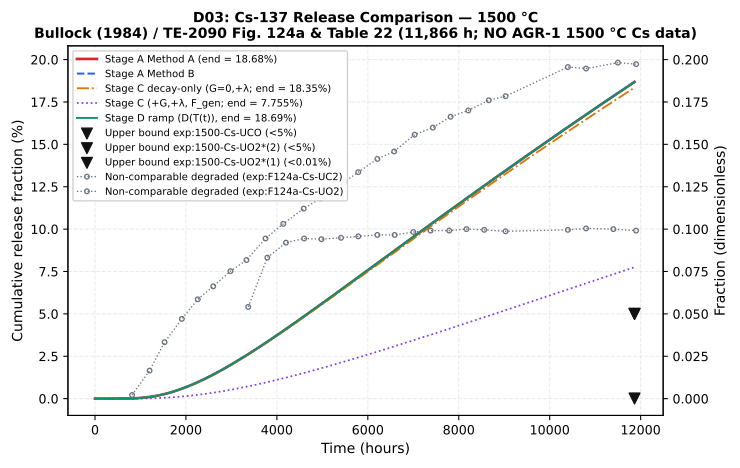

The data file committed next to this chart (first rows):
graph_id, series, series_kind, time_h, release_fraction, release_percent, qualifier, reading_uncertainty_fraction, reading_uncertainty_time_h, model_a_time_h, model_a_fraction, model_a_lower_neighbour_time_h, model_a_lower_neighbour_fraction, model_a_upper_neighbour_time_h, model_a_upper_neighbour_fraction, delta_a_pp, model_b_fraction, delta_b_pp, model_b_na_reason, bound_a_exceedance_pp, bound_b_exceedance_pp, bound_a_factor, alt_bound_fraction, alt_bound_a_exceedance_pp
g1_expcomp_1500c_Cs, exp:F124a-Cs-UO2, not_comparable_plotted, 816.0, 0.002146, 0.2146, , 4.697e-05, 60.3, 816.4, 0.0001261, 815.2, 0.0001249, 816.4, 0.0001261, , 0.0001229, , , , , , , 
g1_expcomp_1500c_Cs, exp:F124a-Cs-UO2, not_comparable_plotted, 1200, 0.01651, 1.651, , 0.0003618, 60.3, 1200, 0.0009869, 1200, 0.0009869, 1201, 0.0009913, , 0.0009812, , , , , , , 
g1_expcomp_1500c_Cs, exp:F124a-Cs-UO2, not_comparable_plotted, 1530, 0.03329, 3.329, , 0.0007295, 60.3, 1530, 0.002701, 1530, 0.002701, 1531, 0.002709, , 0.002695, , , , , , , 
g1_expcomp_1500c_Cs, exp:F124a-Cs-UO2, not_comparable_plotted, 1910, 0.04706, 4.706, , 0.001031, 60.3, 1910, 0.005846, 1909, 0.005835, 1910, 0.005846, , 0.005832, , , , , , , 
g1_expcomp_1500c_Cs, exp:F124a-Cs-UO2, not_comparable_plotted, 2260, 0.05859, 5.859, , 0.001284, 60.3, 2260, 0.009706, 2259, 0.009691, 2260, 0.009706, , 0.009691, , , , , , , 
g1_expcomp_1500c_Cs, exp:F124a-Cs-UO2, not_comparable_plotted, 2600, 0.06624, 6.624, , 0.001452, 60.3, 2600, 0.01417, 2600, 0.01417, 2601, 0.01419, , 0.01416, , , , , , , 
g1_expcomp_1500c_Cs, exp:F124a-Cs-UO2, not_comparable_plotted, 2980, 0.07521, 7.521, , 0.001648, 59.6, 2980, 0.01983, 2980, 0.01983, 2981, 0.01985, , 0.01983, , , , , , , 
g1_expcomp_1500c_Cs, exp:F124a-Cs-UO2, not_comparable_plotted, 3330, 0.08175, 8.175, , 0.001791, 59.6, 3330, 0.02553, 3330, 0.02553, 3331, 0.02555, , 0.02553, , , , , , , 
g1_expcomp_1500c_Cs, exp:F124a-Cs-UO2, not_comparable_plotted, 3750, 0.09447, 9.447, , 0.00207, 59.6, 3750, 0.03283, 3750, 0.03283, 3751, 0.03285, , 0.03283, , , , , , , 
g1_expcomp_1500c_Cs, exp:F124a-Cs-UO2, not_comparable_plotted, 4140, 0.1031, 10.31, , 0.002261, 59.6, 4140, 0.03993, 4139, 0.0399, 4140, 0.03993, , 0.03992, , , , , , , 
g1_expcomp_1500c_Cs, exp:F124a-Cs-UO2, not_comparable_plotted, 4590, 0.1121, 11.21, , 0.002457, 59.6, 4590, 0.04837, 4590, 0.04837, 4591, 0.04839, , 0.04837, , , , , , , 
g1_expcomp_1500c_Cs, exp:F124a-Cs-UO2, not_comparable_plotted, 4960, 0.1181, 11.81, , 0.00259, 59.6, 4960, 0.05547, 4960, 0.05547, 4961, 0.05549, , 0.05547, , , , , , , 
g1_expcomp_1500c_Cs, exp:F124a-Cs-UO2, not_comparable_plotted, 5490, 0.1278, 12.78, , 0.002802, 59.6, 5490, 0.06578, 5489, 0.06576, 5490, 0.06578, , 0.06577, , , , , , , 
g1_expcomp_1500c_Cs, exp:F124a-Cs-UO2, not_comparable_plotted, 5790, 0.1336, 13.36, , 0.002928, 59.2, 5789, 0.07163, 5789, 0.07163, 5791, 0.07165, , 0.07164, , , , , , , 
g1_expcomp_1500c_Cs, exp:F124a-Cs-UO2, not_comparable_plotted, 6210, 0.1414, 14.14, , 0.0031, 59.2, 6209, 0.07987, 6209, 0.07987, 6211, 0.0799, , 0.07989, , , , , , , 
g1_expcomp_1500c_Cs, exp:F124a-Cs-UO2, not_comparable_plotted, 6580, 0.1458, 14.58, , 0.003196, 59.2, 6580, 0.08714, 6580, 0.08714, 6581, 0.08716, , 0.08715, , , , , , , 
g1_expcomp_1500c_Cs, exp:F124a-Cs-UO2, not_comparable_plotted, 7030, 0.1557, 15.57, , 0.003414, 59.2, 7029, 0.09595, 7029, 0.09595, 7031, 0.09597, , 0.09596, , , , , , , 
g1_expcomp_1500c_Cs, exp:F124a-Cs-UO2, not_comparable_plotted, 7430, 0.1599, 15.99, , 0.003505, 59.2, 7430, 0.1038, 7429, 0.1038, 7430, 0.1038, , 0.1038, , , , , , , 
g1_expcomp_1500c_Cs, exp:F124a-Cs-UO2, not_comparable_plotted, 7820, 0.1663, 16.63, , 0.003646, 59.2, 7820, 0.1113, 7820, 0.1113, 7821, 0.1114, , 0.1113, , , , , , , 
g1_expcomp_1500c_Cs, exp:F124a-Cs-UO2, not_comparable_plotted, 8210, 0.17, 17.0, , 0.003726, 59.2, 8210, 0.1189, 8209, 0.1188, 8210, 0.1189, , 0.1189, , , , , , , 
g1_expcomp_1500c_Cs, exp:F124a-Cs-UO2, not_comparable_plotted, 8660, 0.176, 17.6, , 0.003859, 60.3, 8660, 0.1275, 8660, 0.1275, 8661, 0.1275, , 0.1275, , , , , , , 
g1_expcomp_1500c_Cs, exp:F124a-Cs-UO2, not_comparable_plotted, 9030, 0.1784, 17.84, , 0.003911, 60.3, 9030, 0.1345, 9029, 0.1345, 9030, 0.1345, , 0.1345, , , , , , , 
g1_expcomp_1500c_Cs, exp:F124a-Cs-UO2, not_comparable_plotted, 10400, 0.1956, 19.56, , 0.004288, 60.3, 10401, 0.1602, 10399, 0.1602, 10401, 0.1602, , 0.1602, , , , , , , 
g1_expcomp_1500c_Cs, exp:F124a-Cs-UO2, not_comparable_plotted, 10800, 0.1947, 19.47, , 0.004269, 60.3, 10800, 0.1675, 10799, 0.1675, 10800, 0.1675, , 0.1675, , , , , , , 
g1_expcomp_1500c_Cs, exp:F124a-Cs-UO2, not_comparable_plotted, 11500, 0.1982, 19.82, , 0.004344, 59.4, 11501, 0.1803, 11499, 0.1802, 11501, 0.1803, , 0.1803, , , , , , , 
g1_expcomp_1500c_Cs, exp:F124a-Cs-UO2, not_comparable_plotted, 11900, 0.1973, 19.73, , 0.004325, 59.4, 11866, 0.1868, 11866, 0.1868, 11866, 0.1868, , 0.1868, , , , , , , 
g1_expcomp_1500c_Cs, exp:F124a-Cs-UC2, not_comparable_plotted, 3370, 0.05414, 5.414, , 0.001187, 59.6, 3370, 0.02621, 3370, 0.02621, 3371, 0.02623, , 0.02621, , , , , , , 
g1_expcomp_1500c_Cs, exp:F124a-Cs-UC2, not_comparable_plotted, 3790, 0.08319, 8.319, , 0.001823, 59.6, 3790, 0.03355, 3789, 0.03353, 3790, 0.03355, , 0.03354, , , , , , , 
g1_expcomp_1500c_Cs, exp:F124a-Cs-UC2, not_comparable_plotted, 4200, 0.09201, 9.201, , 0.002016, 59.6, 4201, 0.04105, 4199, 0.04103, 4201, 0.04105, , 0.04103, , , , , , , 
g1_expcomp_1500c_Cs, exp:F124a-Cs-UC2, not_comparable_plotted, 4600, 0.09447, 9.447, , 0.00207, 59.6, 4600, 0.04857, 4599, 0.04855, 4600, 0.04857, , 0.04856, , , , , , , 
g1_expcomp_1500c_Cs, exp:F124a-Cs-UC2, not_comparable_plotted, 4980, 0.09405, 9.405, , 0.002061, 59.6, 4980, 0.05586, 4979, 0.05584, 4980, 0.05586, , 0.05586, , , , , , , 
g1_expcomp_1500c_Cs, exp:F124a-Cs-UC2, not_comparable_plotted, 5410, 0.09488, 9.488, , 0.002079, 59.6, 5410, 0.0642, 5410, 0.0642, 5411, 0.06423, , 0.06421, , , , , , , 
g1_expcomp_1500c_Cs, exp:F124a-Cs-UC2, not_comparable_plotted, 5790, 0.09572, 9.572, , 0.002098, 59.2, 5789, 0.07163, 5789, 0.07163, 5791, 0.07165, , 0.07164, , , , , , , 
g1_expcomp_1500c_Cs, exp:F124a-Cs-UC2, not_comparable_plotted, 6210, 0.09656, 9.656, , 0.002116, 59.2, 6209, 0.07987, 6209, 0.07987, 6211, 0.0799, , 0.07989, , , , , , , 
g1_expcomp_1500c_Cs, exp:F124a-Cs-UC2, not_comparable_plotted, 6590, 0.09656, 9.656, , 0.002116, 59.2, 6590, 0.08735, 6589, 0.08733, 6590, 0.08735, , 0.08735, , , , , , , 
g1_expcomp_1500c_Cs, exp:F124a-Cs-UC2, not_comparable_plotted, 7000, 0.09827, 9.827, , 0.002153, 59.2, 7000, 0.09537, 7000, 0.09537, 7001, 0.09539, , 0.09538, , , , , , , 
g1_expcomp_1500c_Cs, exp:F124a-Cs-UC2, not_comparable_plotted, 7380, 0.09913, 9.913, , 0.002172, 59.2, 7379, 0.1028, 7379, 0.1028, 7381, 0.1028, , 0.1028, , , , , , , 
g1_expcomp_1500c_Cs, exp:F124a-Cs-UC2, not_comparable_plotted, 7790, 0.09913, 9.913, , 0.002172, 59.2, 7790, 0.1108, 7789, 0.1107, 7790, 0.1108, , 0.1108, , , , , , , 
g1_expcomp_1500c_Cs, exp:F124a-Cs-UC2, not_comparable_plotted, 8170, 0.1, 10.0, , 0.002192, 59.2, 8170, 0.1181, 8170, 0.1181, 8171, 0.1181, , 0.1181, , , , , , , 
g1_expcomp_1500c_Cs, exp:F124a-Cs-UC2, not_comparable_plotted, 8560, 0.09957, 9.957, , 0.002182, 60.3, 8560, 0.1256, 8559, 0.1256, 8560, 0.1256, , 0.1256, , , , , , , 
g1_expcomp_1500c_Cs, exp:F124a-Cs-UC2, not_comparable_plotted, 9030, 0.0987, 9.87, , 0.002163, 60.3, 9030, 0.1345, 9029, 0.1345, 9030, 0.1345, , 0.1345, , , , , , , 
g1_expcomp_1500c_Cs, exp:F124a-Cs-UC2, not_comparable_plotted, 10400, 0.09957, 9.957, , 0.002182, 60.3, 10401, 0.1602, 10399, 0.1602, 10401, 0.1602, , 0.1602, , , , , , , 
g1_expcomp_1500c_Cs, exp:F124a-Cs-UC2, not_comparable_plotted, 10800, 0.1004, 10.04, , 0.002202, 60.3, 10800, 0.1675, 10799, 0.1675, 10800, 0.1675, , 0.1675, , , , , , , 
g1_expcomp_1500c_Cs, exp:F124a-Cs-UC2, not_comparable_plotted, 11400, 0.1, 10.0, , 0.002192, 59.4, 11400, 0.1784, 11400, 0.1784, 11401, 0.1785, , 0.1785, , , , , , , 
g1_expcomp_1500c_Cs, exp:F124a-Cs-UC2, not_comparable_plotted, 11900, 0.09913, 9.913, , 0.002172, 59.4, 11866, 0.1868, 11866, 0.1868, 11866, 0.1868, , 0.1868, , , , , , , 
g1_expcomp_1500c_Cs, exp:1500-Cs-UCO, upper_bound, 11866, 0.05, 5.0, <, , , 11866, 0.1868, 11866, 0.1868, 11866, 0.1868, , 0.1868, , , 13.68, 13.68, 3.736, , 
g1_expcomp_1500c_Cs, exp:1500-Cs-UO2*(2), upper_bound, 11866, 0.05, 5.0, <, , , 11866, 0.1868, 11866, 0.1868, 11866, 0.1868, , 0.1868, , , 13.68, 13.68, 3.736, , 
g1_expcomp_1500c_Cs, exp:1500-Cs-UO2*(1), upper_bound, 11866, 0.0001, 0.01, <, , , 11866, 0.1868, 11866, 0.1868, 11866, 0.1868, , 0.1868, , , 18.67, 18.67, 1868, , 
